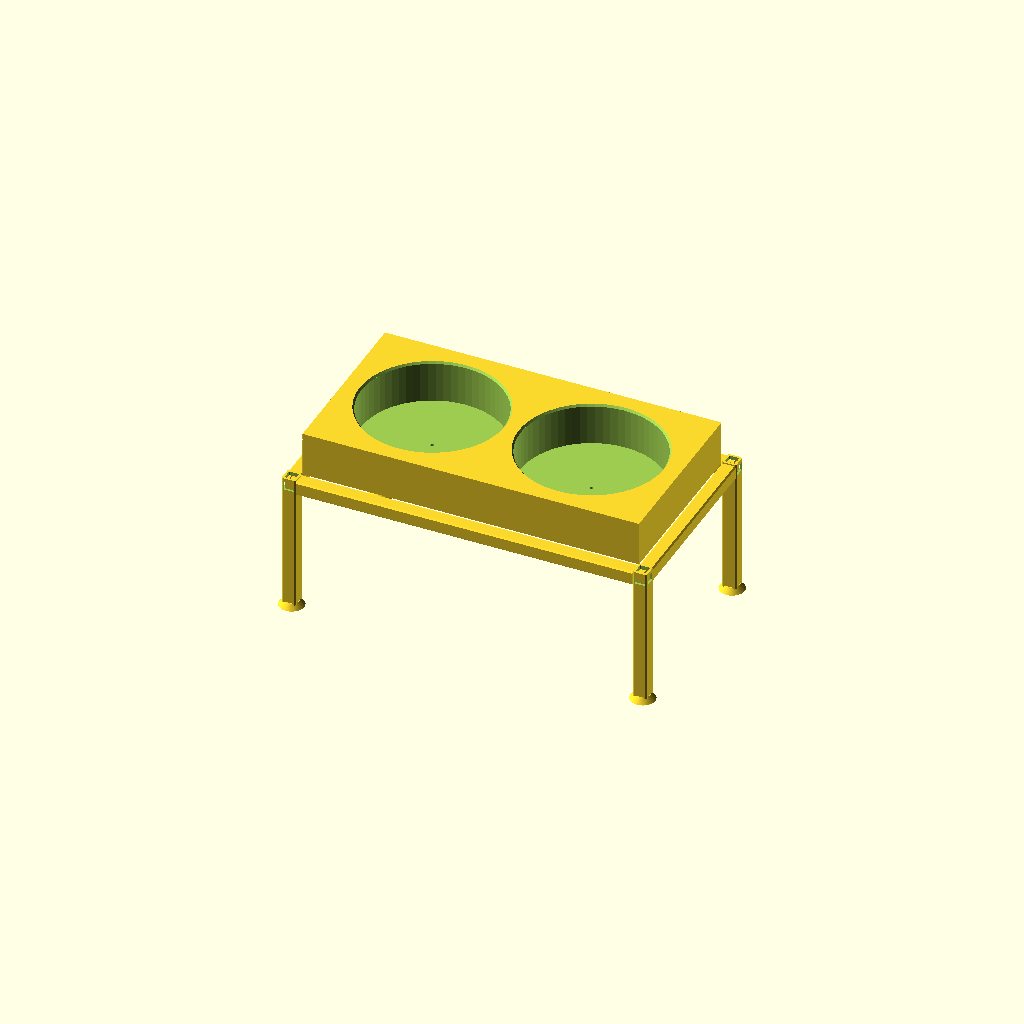
Cell 1 — every parameter at its default value.
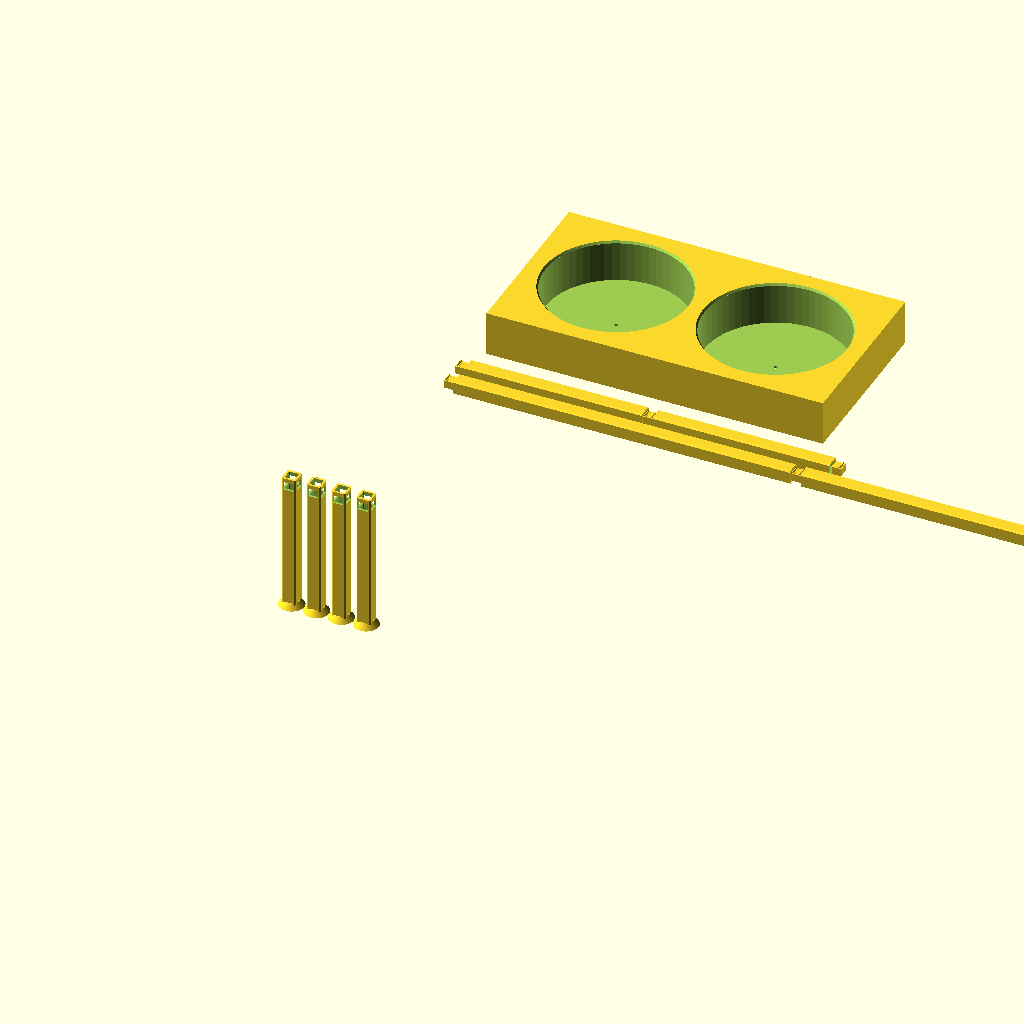
Cell 2: print_mode = true (everything else at default).
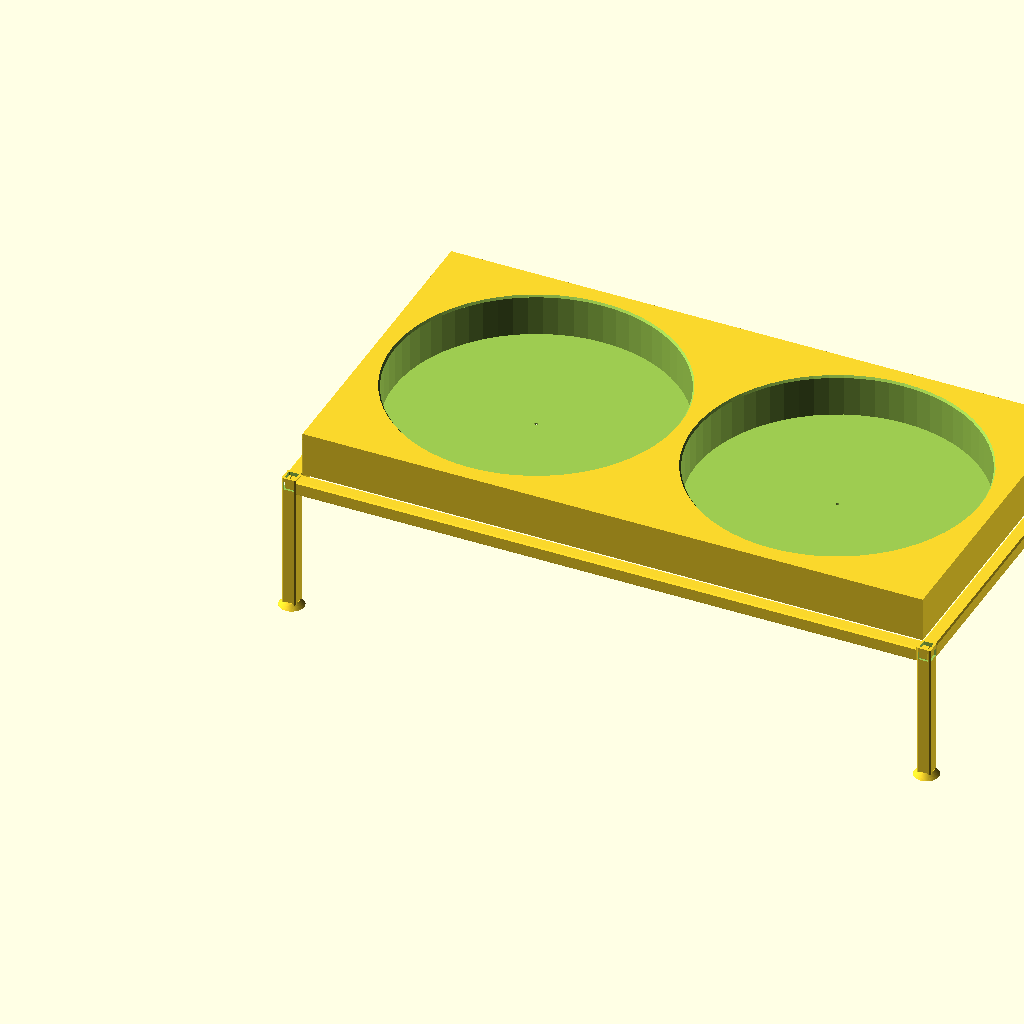
Cell 3: bowl_diameter = 400 (everything else at default).
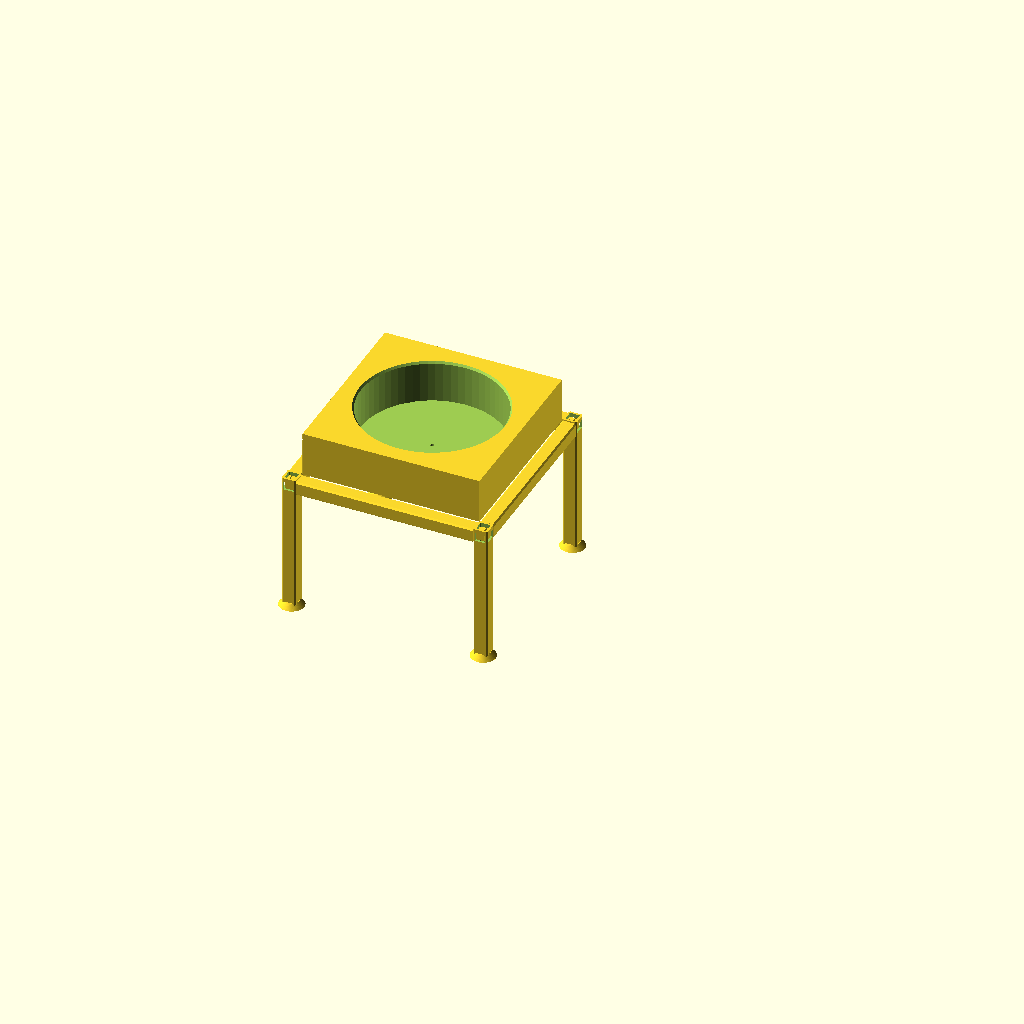
Cell 4 — num_bowls set to 4, the other parameters unchanged.
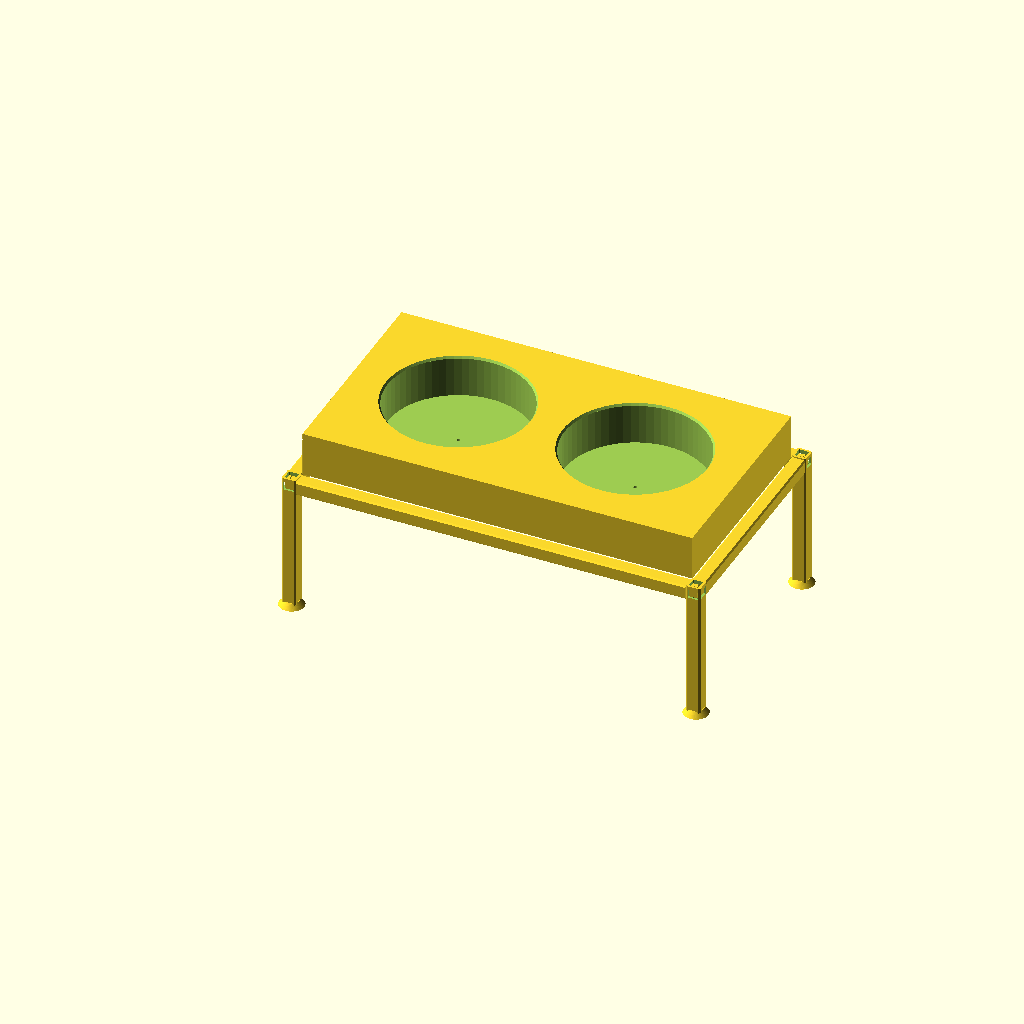
Cell 5: the same model with bowl_rim = 50.
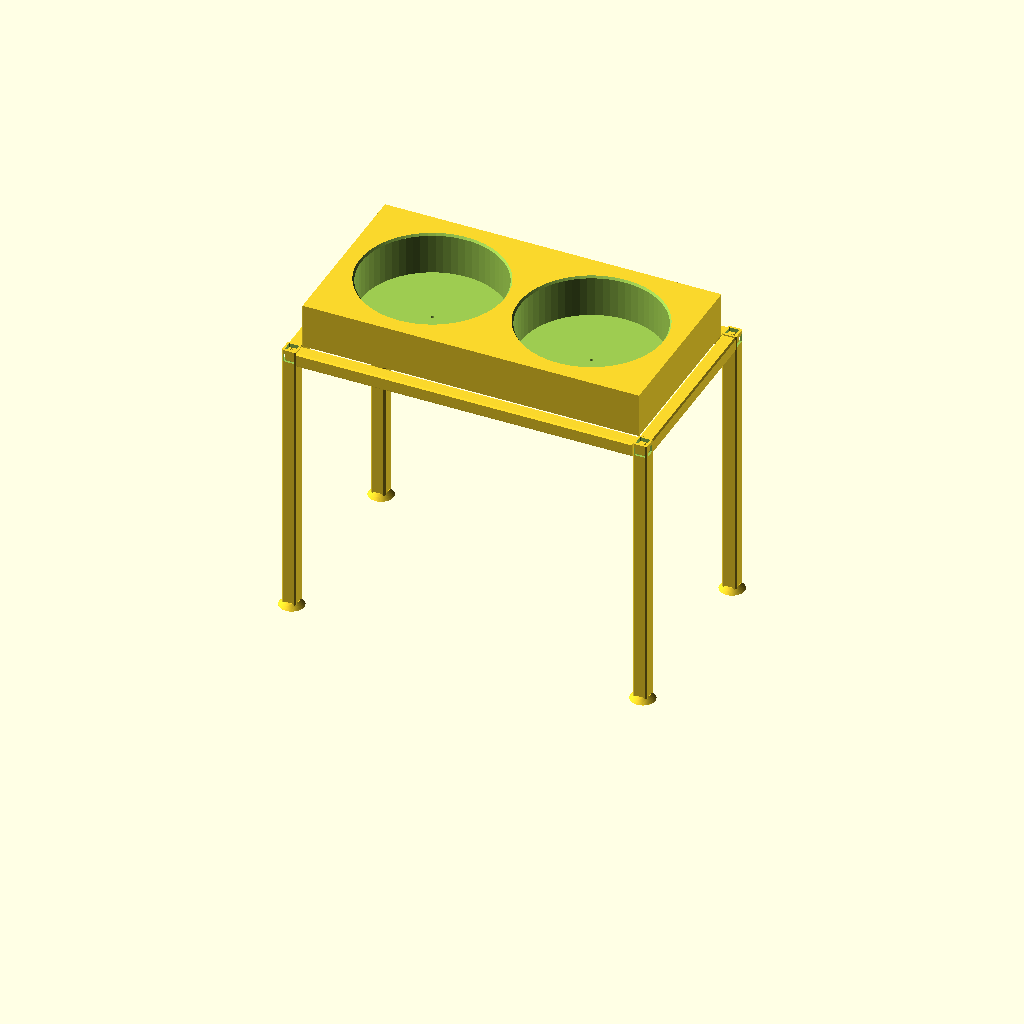
Cell 6 — stand_height set to 400, the other parameters unchanged.
All cells are drawn from one camera (rotation 55°, 0°, 25°, orthographic, colour scheme Cornfield), so only the parameter changes between them.
The OpenSCAD source (openscad/dog_bowl_platform.scad):
// ============================================================
// Dog Bowl Platform — Parametric OpenSCAD Redesign
// 100% printable · Tool-free snap assembly · Portable
//
// Part count: 10 pieces (3 unique types)
//   4× corner_post  |  4× horizontal_rail  |  1–2× bowl_cradle
//
// Assembly:
//   1. Place 4 posts at corners (any orientation — slots on all faces)
//   2. Snap front + back X-rails into post slots
//   3. Snap left + right Y-rails into post slots
//   4. Drop bowl cradle into the rail frame opening
// Disassembly: lift cradle → squeeze rail tabs → pull rails → lift posts
// ============================================================

// ── Bowl ─────────────────────────────────────────────────────────────
bowl_diameter = 200;   // mm  bowl outer rim diameter
                        //     small: 140  medium: 180  large: 200-230  giant: 250
num_bowls     = 2;     // 1 or 2
bowl_rim      = 25;    // mm  ledge around each bowl opening

// ── Stand ─────────────────────────────────────────────────────────────
stand_height  = 200;   // mm  floor to top of rail frame (cradle rests here)
                        //     small (~10kg): 100  medium: 150  large: 200-250

// ── Frame ─────────────────────────────────────────────────────────────
frame_w       = 20;    // mm  square tube outer dimension (was 10mm)
wall_t        = 3;     // mm  tube wall thickness
chamfer_r     = 2;     // mm  edge chamfer

// ── Snap-Fit Joint ────────────────────────────────────────────────────
tab_len       = 15;    // mm  snap tab length
snap_bump     = 1.2;   // mm  bump height — increase for stronger snap
snap_clearance= 0.25;  // mm  fit tolerance per side; try 0.30 on loose printers

// ── Foot ──────────────────────────────────────────────────────────────
foot_dia      = 35;    // mm  foot pad diameter at base of each post
foot_h        = 8;     // mm  foot pad height

// ── Render control ────────────────────────────────────────────────────
$fn           = 64;
explode       = 0;     // 0=assembled; set e.g. 30 for exploded view
print_mode    = false; // true=lay all parts flat to verify print sizing

// ── Derived (do not edit) ─────────────────────────────────────────────
tab_h    = frame_w * 0.55;   // tab height (Z) — matches slot Z extent
tab_w    = frame_w * 0.70;   // tab width (Y)
tab_taper = 1.5;              // lead-in taper length

// Cradle footprint: two bowls side by side along X, one bowl deep in Y
cradle_w = (num_bowls == 2)
    ? 2*bowl_diameter + 3*bowl_rim
    : bowl_diameter + 2*bowl_rim;
cradle_d = bowl_diameter + 2*bowl_rim;   // always single bowl depth

// Rail inner spans (body between post inner faces)
rail_len_x = cradle_w - snap_clearance*2;  // snug fit in X
rail_len_y = cradle_d - snap_clearance*2;  // snug fit in Y

// Platform outer footprint
base_x = cradle_w + 2*frame_w;
base_y = cradle_d + 2*frame_w;

// Rail Z: slot center at (height - tab_len - 2 + tab_h/2)
// Rail bottom Z = slot_center - frame_w/2 (rail is fw tall, centered on slot)
slot_zc     = stand_height - tab_len - 2 + tab_h/2;
rail_z_bot  = slot_zc - frame_w/2;
rail_top_z  = rail_z_bot + frame_w;       // cradle rests here

// Cradle clearance from rail inner span
cradle_cl   = snap_clearance * 2;

// ── Includes ─────────────────────────────────────────────────────────
use <parts/corner_post.scad>
use <parts/horizontal_rail.scad>
use <parts/bowl_cradle.scad>

// ─────────────────────────────────────────────────────────────────────
// Assembly
// ─────────────────────────────────────────────────────────────────────
module assembly() {
    ex = explode;

    // 4 corner posts, bottom-left corner at given XY
    // All posts are identical — slots on all 4 faces, no rotation needed.
    post_xy = [
        [0,            0           ],
        [base_x-frame_w, 0           ],
        [0,            base_y-frame_w],
        [base_x-frame_w, base_y-frame_w],
    ];
    for (p = post_xy) {
        ex_x = (p[0] == 0 ? -1 : 1) * ex * 0.4;
        ex_y = (p[1] == 0 ? -1 : 1) * ex * 0.4;
        translate([p[0]+ex_x, p[1]+ex_y, 0])
            corner_post(
                height=stand_height, frame_w=frame_w, wall_t=wall_t,
                chamfer=chamfer_r, tab_len=tab_len, snap_bump=snap_bump,
                snap_cl=snap_clearance, foot_dia=foot_dia, foot_h=foot_h
            );
    }

    // X-direction front rail
    // Tube: X=[fw, fw+rail_len_x], Y=[0,fw] (centered at fw/2), Z=[rail_z_bot, rail_z_bot+fw]
    // Left tab enters left post +X face; right tab enters right post -X face.
    translate([frame_w, frame_w/2, rail_z_bot - ex*0.1])
        horizontal_rail(len=rail_len_x, frame_w=frame_w, wall_t=wall_t,
                        chamfer=chamfer_r, tab_len=tab_len,
                        snap_bump=snap_bump, tab_taper=tab_taper);

    // X-direction back rail
    translate([frame_w, base_y-frame_w/2, rail_z_bot - ex*0.1])
        horizontal_rail(len=rail_len_x, frame_w=frame_w, wall_t=wall_t,
                        chamfer=chamfer_r, tab_len=tab_len,
                        snap_bump=snap_bump, tab_taper=tab_taper);

    // Y-direction left rail
    // rotate([0,0,90]) turns the X-rail into a Y-rail:
    //   rail runs Y=[fw, fw+rail_len_y], X=[0,fw] (centered at fw/2)
    translate([frame_w/2, frame_w, rail_z_bot - ex*0.1])
        rotate([0, 0, 90])
            horizontal_rail(len=rail_len_y, frame_w=frame_w, wall_t=wall_t,
                            chamfer=chamfer_r, tab_len=tab_len,
                            snap_bump=snap_bump, tab_taper=tab_taper);

    // Y-direction right rail
    translate([base_x-frame_w/2, frame_w, rail_z_bot - ex*0.1])
        rotate([0, 0, 90])
            horizontal_rail(len=rail_len_y, frame_w=frame_w, wall_t=wall_t,
                            chamfer=chamfer_r, tab_len=tab_len,
                            snap_bump=snap_bump, tab_taper=tab_taper);

    // Bowl cradle: drops into the rail frame, rests on rail top faces
    // Centred in the platform footprint
    cradle_x_ofs = (base_x - cradle_w + cradle_cl) / 2;
    cradle_y_ofs = (base_y - cradle_d + cradle_cl) / 2;
    translate([cradle_x_ofs, cradle_y_ofs, rail_top_z + ex*1.5])
        bowl_cradle(
            num_bowls=num_bowls,
            bowl_d=bowl_diameter,
            bowl_rim=bowl_rim,
            bowl_depth=60,
            cradle_w=cradle_w - cradle_cl,
            cradle_d=cradle_d - cradle_cl,
            wall_t=wall_t
        );
}

// ─────────────────────────────────────────────────────────────────────
// Print layout — all parts flat on a virtual sheet
// ─────────────────────────────────────────────────────────────────────
module print_layout() {
    sp = 15;  // spacing between parts

    // 4× corner posts (vertical — stand them up in slicer)
    for (i = [0:3])
        translate([i*(frame_w+sp), 0, 0])
            corner_post(height=stand_height, frame_w=frame_w, wall_t=wall_t,
                        chamfer=chamfer_r, tab_len=tab_len, snap_bump=snap_bump,
                        snap_cl=snap_clearance, foot_dia=foot_dia, foot_h=foot_h);

    // 2× X-rails (flat, longest axis along X)
    for (i = [0:1])
        translate([i*(rail_len_x+sp), base_x+sp, 0])
            horizontal_rail(len=rail_len_x, frame_w=frame_w, wall_t=wall_t,
                            chamfer=chamfer_r, tab_len=tab_len,
                            snap_bump=snap_bump, tab_taper=tab_taper);

    // 2× Y-rails
    for (i = [0:1])
        translate([i*(rail_len_y+sp), base_x+frame_w+sp*2, 0])
            horizontal_rail(len=rail_len_y, frame_w=frame_w, wall_t=wall_t,
                            chamfer=chamfer_r, tab_len=tab_len,
                            snap_bump=snap_bump, tab_taper=tab_taper);

    // Bowl cradle
    translate([0, base_x+frame_w*3+sp*3, 0])
        bowl_cradle(num_bowls=num_bowls, bowl_d=bowl_diameter, bowl_rim=bowl_rim,
                    bowl_depth=60, cradle_w=cradle_w-cradle_cl,
                    cradle_d=cradle_d-cradle_cl, wall_t=wall_t);
}

// ─────────────────────────────────────────────────────────────────────
if (print_mode) {
    print_layout();
} else {
    assembly();
}
Customizer parameters (derived from the source; name, type, default, range or options):
bowl_diameter: number, default 200
num_bowls: number, default 2
bowl_rim: number, default 25
stand_height: number, default 200
frame_w: number, default 20
wall_t: number, default 3
chamfer_r: number, default 2
tab_len: number, default 15
snap_bump: number, default 1.2
snap_clearance: number, default 0.25
foot_dia: number, default 35
foot_h: number, default 8
explode: number, default 0
print_mode: bool, default false
tab_taper: number, default 1.5
